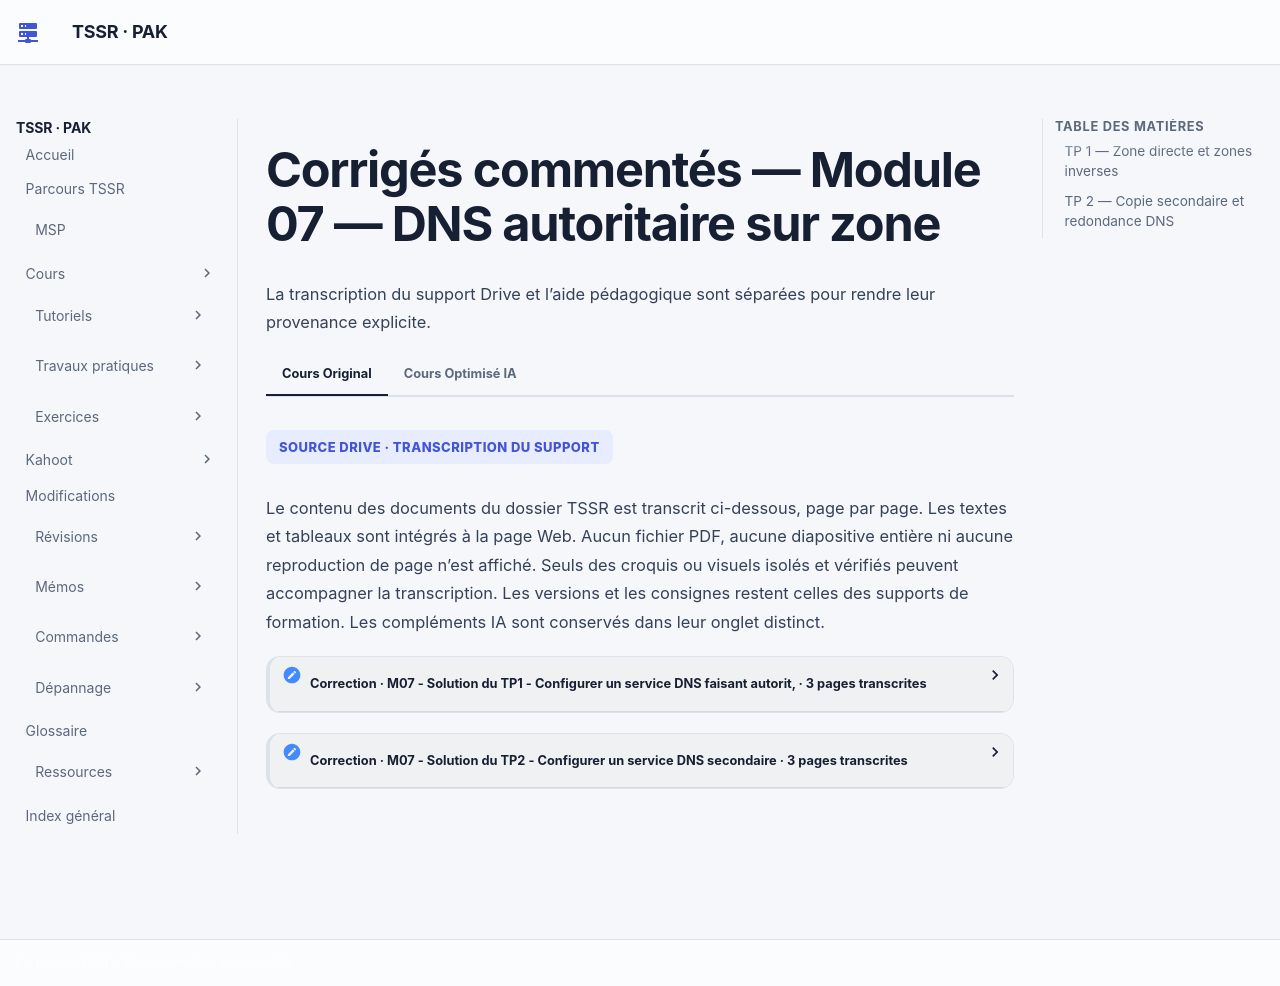

repository: sk34pk25/tssr-cours · page: tp/services-reseau-linux/module-07/corrections/index.html · generator: mkdocs

# Corrigés commentés — Module 07 — DNS autoritaire sur zone

La démarche suit les objectifs des énoncés. Les écarts du corrigé source et les adaptations sont signalés au moment de la manipulation. Les transcriptions complètes restent dans l’onglet Original.

## TP 1 — Zone directe et zones inverses

Sur DEB-S2, déclarer `tssr.example` dans `named.conf.local` et utiliser un fichier de zone dont le chemin correspond à la déclaration. Choisir le même `X` partout. Le cours fournit une configuration complète pour `X=30`. Renseigner le SOA, le NS, les deux serveurs, les deux adresses LAN de RouTux, le LAN de pfSense, `ns1` et `test`. L’énoncé place `ns1` sur DEB-S2 à `.12`. La valeur `.11` imprimée dans la solution désigne DEB-S1. Le nom canonique de l’alias est `ns1.tssr.example.`.

Exécuter `named-checkzone` et `named-checkconf -z`, puis `rndc reload`. Interroger directement DEB-S2 pour SOA, NS, A et CNAME. Pour l’accès par nom court, distribuer le suffixe avec DHCP et vérifier la prise en compte après renouvellement du bail. Le point final des noms absolus évite d’ajouter une deuxième fois le suffixe de zone.

Créer les deux déclarations inverses, par exemple `30.18.172.in-addr.arpa` et `30.168.192.in-addr.arpa`. Utiliser un fichier distinct pour chaque zone, avec SOA et NS. Ajouter le PTR `254` de RouTux dans le LAN Clients, et les PTR `11`, `12` et `254` dans le LAN Serveurs. Relire la concordance des adresses et tester avec `dig -x`. Le corrigé alterne les préfixes avec `10` et `30`. Les tests doivent suivre la valeur de `X` retenue pour la maquette.

## TP 2 — Copie secondaire et redondance DNS

Tester le transfert avec `dig @192.168.30.12 tssr.example AXFR` depuis le client, puis depuis DEB-S1. Dans la zone primaire, `allow-transfer { 192.168.30.11; };` autorise la source DEB-S1 de cet exemple. Relire le résultat depuis les deux machines. La configuration et la version de BIND déterminent le comportement initial.

Ajouter le NS de DEB-S1 à la zone directe primaire et incrémenter le serial. Sur DEB-S1, déclarer la copie secondaire du primaire `192.168.30.12` dans un chemin que BIND peut écrire. Le cours donne la syntaxe `masters`. Le corrigé emploie `master` et écrit `192.169.X.12` à cet emplacement. Valider avec `named-checkconf -z` et contrôler les journaux après rechargement.

```bash
dig @192.168.30.11 tssr.example SOA +norecurse
dig @192.168.30.11 tssr.example NS +norecurse
dig @192.168.30.11 deb-s2.tssr.example A +norecurse
```

Vérifier `aa` et la concordance du serial. Arrêter BIND sur DEB-S2 et répéter les recherches vers DEB-S1. Le profil client doit connaître les deux résolveurs pour tester sa continuité de service habituelle. Relancer le primaire, activer temporairement le journal de requêtes dans le scénario, ajouter un enregistrement et augmenter le serial. Observer le transfert effectivement effectué. IXFR transporte des différences disponibles. AXFR transfère la zone entière.

Le dernier test porte sur les recherches externes pendant l’arrêt du primaire. Appliquer à DEB-S1 la politique de résolution et de redirection du module 5. Vérifier séparément zone directe, zones inverses et requêtes publiques. Les zones inverses doivent avoir leur propre copie secondaire si l’objectif inclut leur continuité. Réactiver le primaire et terminer le suivi temporaire des requêtes. [Référence BIND 9](https://bind9.readthedocs.io/en/latest/reference.html).

[Reprendre les énoncés](enonces.md) · [Exemples détaillés et références du cours](../../../modules/15-services-reseau-en-environnement-linux/module-07-dns-autoritaire-sur-zone.md).
